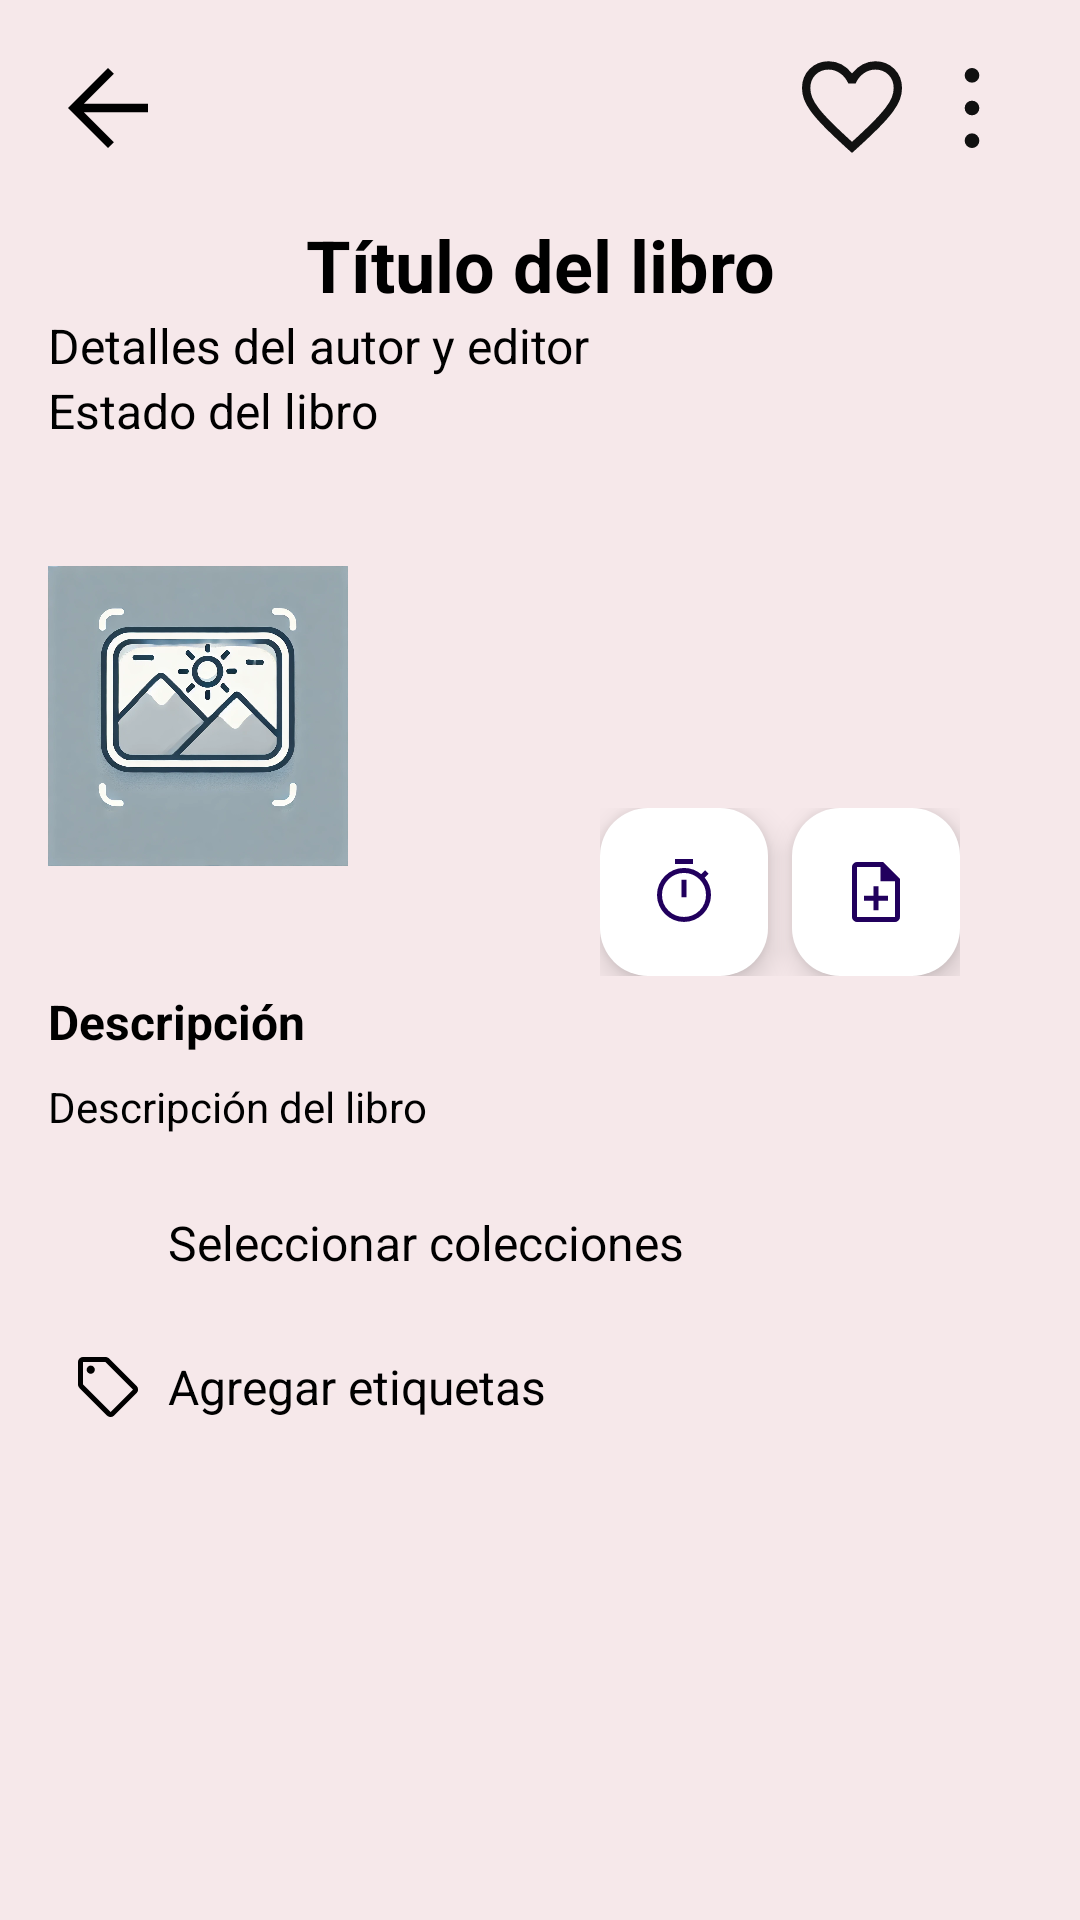

Produce the Android XML layout that renders to this screen, including the resource entries it uses.
<!-- AndroidManifest.xml: application theme Theme.CowboySpacesBooks -->
<!-- res/layout/activity_vista_previa.xml -->
<?xml version="1.0" encoding="utf-8"?>
<androidx.constraintlayout.widget.ConstraintLayout xmlns:android="http://schemas.android.com/apk/res/android"
    xmlns:app="http://schemas.android.com/apk/res-auto"
    xmlns:tools="http://schemas.android.com/tools"
    android:id="@+id/main"
    android:layout_width="match_parent"
    android:layout_height="match_parent"
    tools:context=".vista.VistaPrevia">


    <ScrollView
        android:layout_width="match_parent"
        android:layout_height="match_parent"
        android:background="@color/backgroundColor"
        android:fillViewport="true">

        <androidx.constraintlayout.widget.ConstraintLayout
            android:layout_width="match_parent"
            android:layout_height="wrap_content"
            android:padding="16dp">

            
            <ImageButton
                android:id="@+id/btn_back"
                android:layout_width="40dp"
                android:layout_height="40dp"
                android:background="@null"
                android:src="@drawable/ic_arrow_back"
                android:contentDescription="Volver"
                app:layout_constraintStart_toStartOf="parent"
                app:layout_constraintTop_toTopOf="parent" />

            
            <ImageButton
                android:id="@+id/btn_favorite"
                android:layout_width="40dp"
                android:layout_height="40dp"
                android:background="@null"
                android:src="@drawable/ic_favorite_border"
                android:contentDescription="Favorito"
                app:layout_constraintEnd_toStartOf="@id/btn_menu"
                app:layout_constraintTop_toTopOf="parent" />

            
            <ImageButton
                android:id="@+id/btn_menu"
                android:layout_width="40dp"
                android:layout_height="40dp"
                android:background="@null"
                android:src="@drawable/ic_more_vert"
                android:contentDescription="Menú"
                app:layout_constraintEnd_toEndOf="parent"
                app:layout_constraintTop_toTopOf="parent" />

            
            <TextView
                android:id="@+id/tv_book_title"
                android:layout_width="wrap_content"
                android:layout_height="wrap_content"
                android:text="Título del libro"
                android:textSize="24sp"
                android:textColor="@color/black"
                android:textStyle="bold"
                app:layout_constraintTop_toBottomOf="@id/btn_back"
                app:layout_constraintStart_toStartOf="parent"
                app:layout_constraintEnd_toEndOf="parent"
                android:layout_marginTop="16dp" />

            
            <TextView
                android:id="@+id/tv_author_and_publisher"
                android:layout_width="wrap_content"
                android:layout_height="wrap_content"
                android:text="Detalles del autor y editor"
                android:textSize="16sp"
                android:textColor="@color/black"
                app:layout_constraintTop_toBottomOf="@id/tv_book_title"
                app:layout_constraintStart_toStartOf="parent" />

            
            <TextView
                android:id="@+id/tv_status"
                android:layout_width="wrap_content"
                android:layout_height="wrap_content"
                android:text="Estado del libro"
                android:textSize="16sp"
                android:textColor="@color/black"
                app:layout_constraintTop_toBottomOf="@id/tv_author_and_publisher"
                app:layout_constraintStart_toStartOf="parent" />

            
            <ImageView
                android:id="@+id/iv_book_cover"
                android:layout_width="100dp"
                android:layout_height="150dp"
                android:src="@drawable/ic_book_placeholder"
                app:layout_constraintTop_toBottomOf="@id/tv_status"
                app:layout_constraintStart_toStartOf="parent"
                android:layout_marginTop="16dp" />

            
            <LinearLayout
                android:id="@+id/layout_shared_buttons"
                android:layout_width="wrap_content"
                android:layout_height="wrap_content"
                android:orientation="horizontal"
                android:padding="8dp"
                app:layout_constraintBottom_toBottomOf="@id/iv_book_cover"
                app:layout_constraintEnd_toEndOf="parent"
                android:layout_marginEnd="16dp"
                android:layout_marginBottom="-20dp">

                
                <com.google.android.material.floatingactionbutton.FloatingActionButton
                    android:id="@+id/btn_timer"
                    android:layout_width="wrap_content"
                    android:layout_height="wrap_content"
                    android:src="@drawable/ic_timer"
                    android:contentDescription="Cronómetro"
                    app:fabSize="mini"
                    app:backgroundTint="@color/white"
                    android:tint="@color/black"
                    android:layout_marginEnd="8dp"
                    />

                
                <com.google.android.material.floatingactionbutton.FloatingActionButton
                    android:id="@+id/btn_add_note"
                    android:layout_width="wrap_content"
                    android:layout_height="wrap_content"
                    android:src="@drawable/ic_note_add"
                    android:contentDescription="Agregar nota"
                    app:fabSize="mini"
                    app:backgroundTint="@color/white"
                    android:tint="@color/black" />
            </LinearLayout>

            
            <TextView
                android:id="@+id/tv_description_label"
                android:layout_width="wrap_content"
                android:layout_height="wrap_content"
                android:text="Descripción"
                android:textSize="16sp"
                android:textColor="@color/black"
                android:textStyle="bold"
                app:layout_constraintTop_toBottomOf="@id/iv_book_cover"
                app:layout_constraintStart_toStartOf="parent"
                android:layout_marginTop="16dp" />

            <TextView
                android:id="@+id/tv_description"
                android:layout_width="0dp"
                android:layout_height="wrap_content"
                android:text="Descripción del libro"
                android:textSize="14sp"
                android:textColor="@color/black"
                app:layout_constraintTop_toBottomOf="@id/tv_description_label"
                app:layout_constraintStart_toStartOf="parent"
                app:layout_constraintEnd_toEndOf="parent"
                android:layout_marginTop="8dp" />

            
            <LinearLayout
                android:id="@+id/layout_select_collections"
                android:layout_width="match_parent"
                android:layout_height="wrap_content"
                android:orientation="horizontal"
                android:padding="8dp"
                android:gravity="center_vertical"
                app:layout_constraintTop_toBottomOf="@id/tv_description"
                app:layout_constraintStart_toStartOf="parent"
                android:layout_marginTop="16dp">

                <ImageView
                    android:layout_width="24dp"
                    android:layout_height="24dp"
                    android:src="@drawable/ic_carpeta"
                    android:contentDescription="Seleccionar colecciones"
                    app:tint="@color/black" />

                <TextView
                    android:layout_width="wrap_content"
                    android:layout_height="wrap_content"
                    android:text="Seleccionar colecciones"
                    android:textSize="16sp"
                    android:textColor="@color/black"
                    android:layout_marginStart="8dp" />
            </LinearLayout>

            <LinearLayout
                android:id="@+id/layout_add_tags"
                android:layout_width="match_parent"
                android:layout_height="wrap_content"
                android:orientation="horizontal"
                android:padding="8dp"
                android:gravity="center_vertical"
                app:layout_constraintTop_toBottomOf="@id/layout_select_collections"
                app:layout_constraintStart_toStartOf="parent"
                android:layout_marginTop="8dp">

                <ImageView
                    android:layout_width="24dp"
                    android:layout_height="24dp"
                    android:src="@drawable/ic_tag"
                    android:contentDescription="Agregar etiquetas"
                    app:tint="@color/black" />

                <TextView
                    android:layout_width="wrap_content"
                    android:layout_height="wrap_content"
                    android:text="Agregar etiquetas"
                    android:textSize="16sp"
                    android:textColor="@color/black"
                    android:layout_marginStart="8dp" />
            </LinearLayout>

        </androidx.constraintlayout.widget.ConstraintLayout>
    </ScrollView>

    


</androidx.constraintlayout.widget.ConstraintLayout>
<!-- resources referenced by this layout -->
<resources>
  <color name="backgroundColor">#F6E8EA</color>
  <color name="black">#FF000000</color>
  <color name="white">#FFFFFFFF</color>
  <!-- drawable ic_arrow_back (drawable) -->
  <vector xmlns:android="http://schemas.android.com/apk/res/android"
      android:width="40dp"
      android:height="40dp"
      android:viewportWidth="960"
      android:viewportHeight="960">
    <path
        android:pathData="m287,513.33 l240,240L480,800 160,480l320,-320 47,46.67 -240,240h513v66.66L287,513.33Z"
        android:fillColor="@color/black"/>
  </vector>
  <!-- drawable ic_more_vert (drawable) -->
  <vector xmlns:android="http://schemas.android.com/apk/res/android"
      android:width="40dp"
      android:height="40dp"
      android:viewportWidth="960"
      android:viewportHeight="960">
    <path
        android:pathData="M479.91,800q-24.24,0 -41.41,-17.26 -17.17,-17.26 -17.17,-41.5t17.26,-41.41q17.27,-17.16 41.5,-17.16 24.24,0 41.41,17.26 17.17,17.26 17.17,41.5t-17.26,41.4Q504.14,800 479.91,800ZM479.91,538.67q-24.24,0 -41.41,-17.26 -17.17,-17.27 -17.17,-41.5 0,-24.24 17.26,-41.41 17.27,-17.17 41.5,-17.17 24.24,0 41.41,17.26 17.17,17.27 17.17,41.5 0,24.24 -17.26,41.41 -17.27,17.17 -41.5,17.17ZM479.91,277.33q-24.24,0 -41.41,-17.26 -17.17,-17.26 -17.17,-41.5t17.26,-41.4Q455.86,160 480.09,160q24.24,0 41.41,17.26 17.17,17.26 17.17,41.5t-17.26,41.41q-17.27,17.16 -41.5,17.16Z"
        android:fillColor="#111111"/>
  </vector>
  <!-- drawable ic_note_add (drawable) -->
  <vector xmlns:android="http://schemas.android.com/apk/res/android"
      android:width="60dp"
      android:height="60dp"
      android:viewportWidth="960"
      android:viewportHeight="960">
    <path
        android:pathData="M446.67,724h66.66v-126L640,598v-66.67L513.33,531.33v-126.66h-66.66v126.66L320,531.33L320,598h126.67v126ZM226.67,880q-27,0 -46.84,-19.83Q160,840.33 160,813.33v-666.66q0,-27 19.83,-46.84Q199.67,80 226.67,80L574,80l226,226v507.33q0,27 -19.83,46.84Q760.33,880 733.33,880L226.67,880ZM540.67,337.33v-190.66h-314v666.66h506.66v-476L540.67,337.33ZM226.67,146.67v190.66,-190.66 666.66,-666.66Z"
        android:fillColor="#e8eaed"/>
  </vector>
  <!-- drawable ic_tag (drawable) -->
  <vector xmlns:android="http://schemas.android.com/apk/res/android"
      android:width="40dp"
      android:height="40dp"
      android:viewportWidth="960"
      android:viewportHeight="960">
    <path
        android:pathData="m860.67,560.67 l-299.34,300q-10,9.66 -22.5,14.5 -12.5,4.83 -25,4.83T489,875q-12.33,-5 -22.33,-14.33L99.67,493q-9,-9 -14.34,-21.14Q80,459.73 80,446.33v-299.66q0,-27.5 19.58,-47.09Q119.17,80 146.67,80L447,80q13.38,0 25.92,5.42 12.55,5.41 21.75,14.58l366,366.33q10.26,10 14.96,22.5 4.7,12.5 4.7,25t-4.83,25q-4.83,12.5 -14.83,21.84ZM515,814.67l299.33,-300 -367.66,-368h-300v298l368.33,370ZM250,304q22.33,0 38.5,-16.17 16.17,-16.16 16.17,-38.5 0,-22.33 -16.17,-38.5 -16.17,-16.16 -38.5,-16.16t-38.5,16.16q-16.17,16.17 -16.17,38.5 0,22.34 16.17,38.5Q227.67,304 250,304ZM480.67,480.67Z"
        android:fillColor="#e8eaed"/>
  </vector>
  <style name="Theme.CowboySpacesBooks" parent="Base.Theme.CowboySpacesBooks" />
  <style name="Base.Theme.CowboySpacesBooks" parent="Theme.Material3.DayNight.NoActionBar">
          
          
      </style>
</resources>
